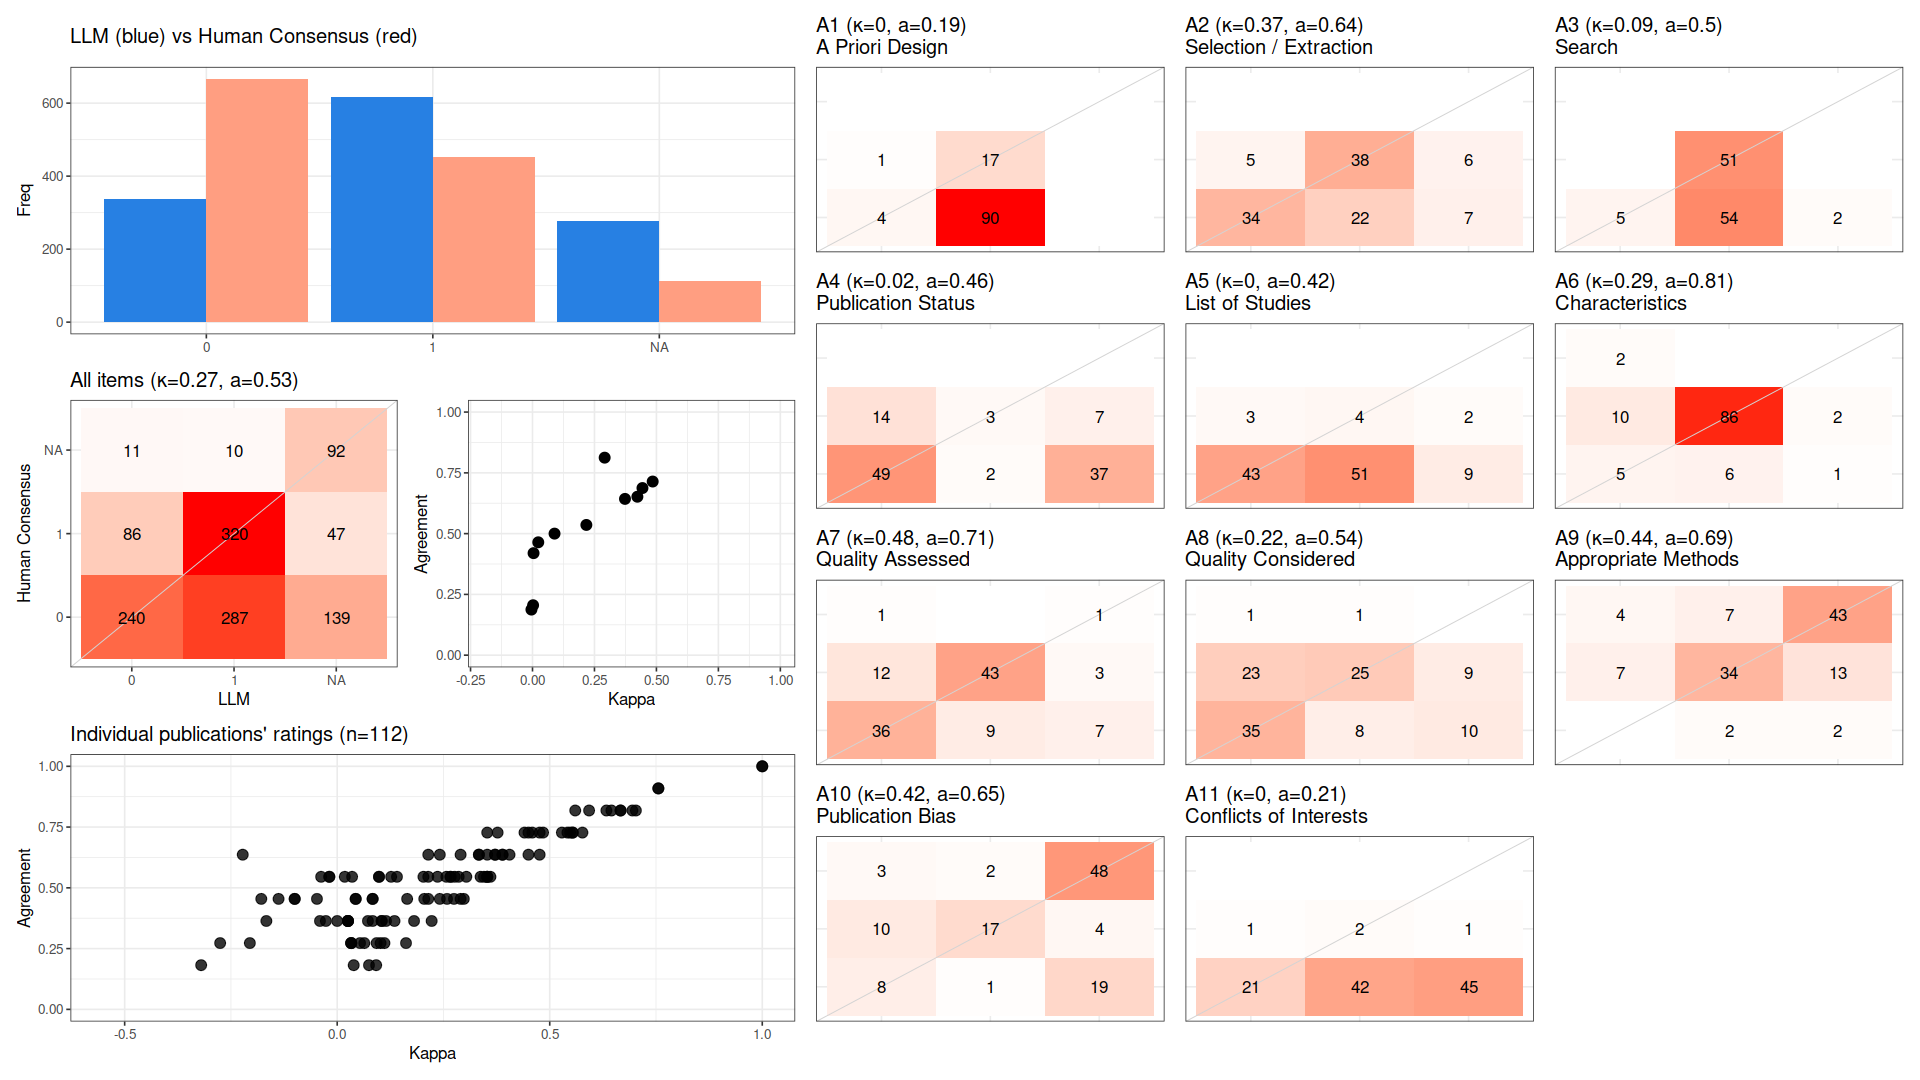

The file beside this chart, header and first rows:
, cohen_kappa_w, agreement, deferring_fraction
combined, 0.2727, 0.5292, 0
A1, -0.004336, 0.1875, 0
A2, 0.3732, 0.6429, 0
A3, 0.0889, 0.5, 0
A4, 0.02326, 0.4643, 0
A5, 0.00424, 0.4196, 0
A6, 0.2911, 0.8125, 0
A7, 0.4849, 0.7143, 0
A8, 0.2173, 0.5357, 0
A9, 0.4437, 0.6875, 0
A10, 0.4232, 0.6518, 0
A11, 0.002402, 0.2054, 0
